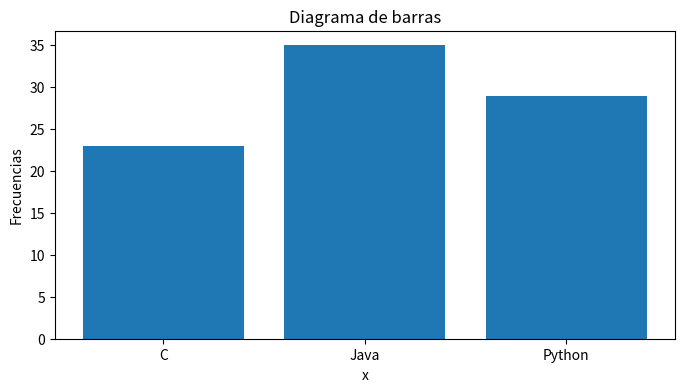
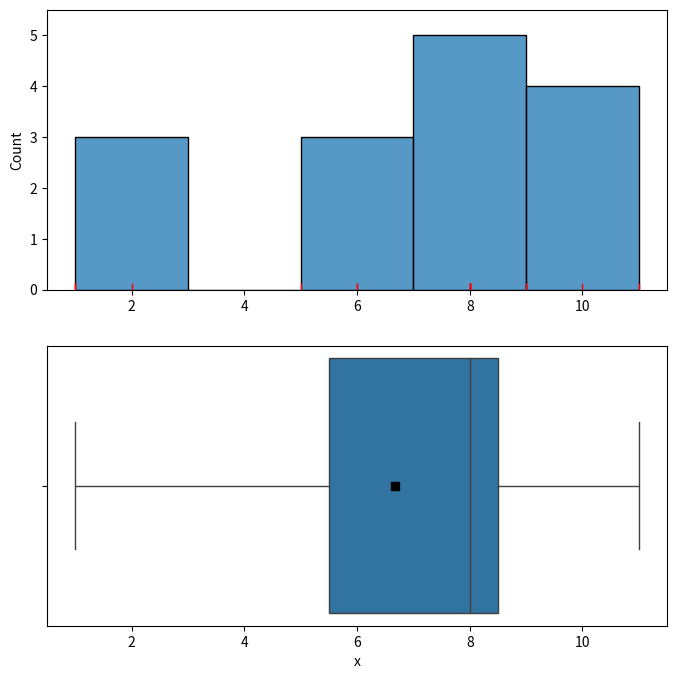
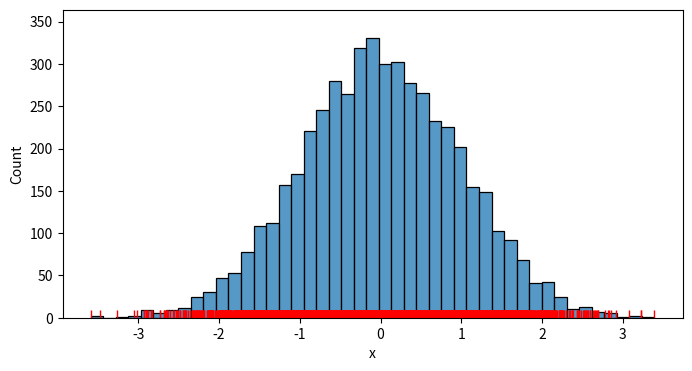
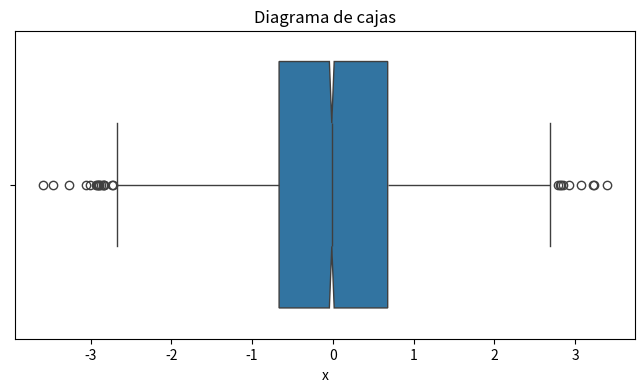
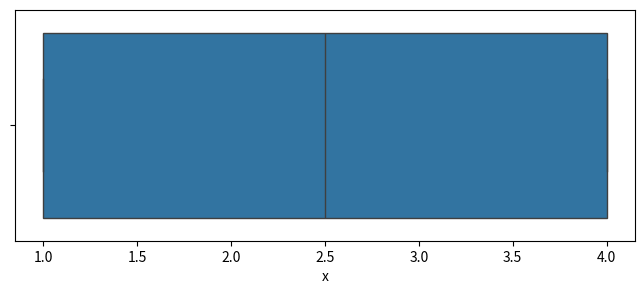

Python code for these plots, in order:
# import required packages
import numpy as np
from scipy import stats
import matplotlib.pyplot as plt
import seaborn as sns
plt.rcParams['figure.dpi'] = 75

# data
value = ['C', 'Java', 'Python']
count = [23, 35, 29]

# respuesta

fig = plt.figure(1, figsize=(8, 4)) # permite indicar el nº de la figura y las dimensiones (ancho y alto)
plt.bar(value, count)
plt.title('Diagrama de barras')
plt.xlabel('x')
plt.ylabel('Frecuencias')
plt.show()

x=[1,1,2,5,6,6,8,8,8,8,8,9,9,10,11]
print(x) 
print('Mediana(x)=', np.median(x), '| Media(x)=', np.mean(x))

# respuesta

# pintamos el historgrama y el boxplot juntos
fig = plt.figure(1,figsize=(8,8))

# histograma
ax1= plt.subplot(2,1,1)
sns.histplot(data=x)
sns.rugplot(data=x, color='r')

# boxplot
plt.subplot(2,1,2, sharex=ax1) # para asegurar que se comparte el eje x de la gráfica anterior <--------
sns.boxplot(data=x, orient='y')
plt.plot(np.mean(x),0,'ks')  # añadimos la media al boxplot <--------
plt.xlabel('x')

plt.show()

print('Según el gráfico de cajas, la variable x es claramente asimétrica a la izquierda. Por eso la media está a la izquierda de la mediana. '
      'En el histograma se observa de una forma menos clara.')

# data
x = [1,2,2,2,2,3,  6,7,7,7,7,8]

# respuesta


#datos
x = (np.random.randn(5000)) 

# pintamos el historgrama 
fig = plt.figure(1,figsize=(8,4))
sns.histplot(data=x)
sns.rugplot(data=x, color='r')
plt.xlabel('x')
plt.show()

# respuesta

fig = plt.figure(1, figsize=(8, 4)) # permite indicar el nº de la figura y las dimensiones (ancho y alto)
sns.boxplot(data=x, orient='y',  notch=True)     # orientación horizontal, incluyendo muescas
#plt.plot(np.mean(x), 0, 'ks')                            # opcional: incluir la media con un cuadrado negro
#sns.rugplot(data=x, color='r')                           # opcional: ticks rojos en cada dato
plt.xlabel('x')
plt.title('Diagrama de cajas')
plt.show()


#datos
x=[1,1,1,2,3,4,4,4]
print('x=',x)

# pintamos el boxplot
fig = plt.figure(1,figsize=(8,3))
sns.boxplot(data=x, orient='y')
plt.xlabel('x')
plt.show()

# respuesta


n = 50 # número de puntos

# fija la semilla del generador de números aleatorios (para poder replicar los resultados)
rng = np.random.default_rng(999) # fijamos la semilla al valor 999
x = rng.random(n)

#respuesta


n = 10 # número de puntos

# fija la semilla del generador de números aleatorios (para poder replicar los resultados)
rng = np.random.default_rng(999) # fijamos la semilla al valor 999
x = rng.random(n)

#respuesta
